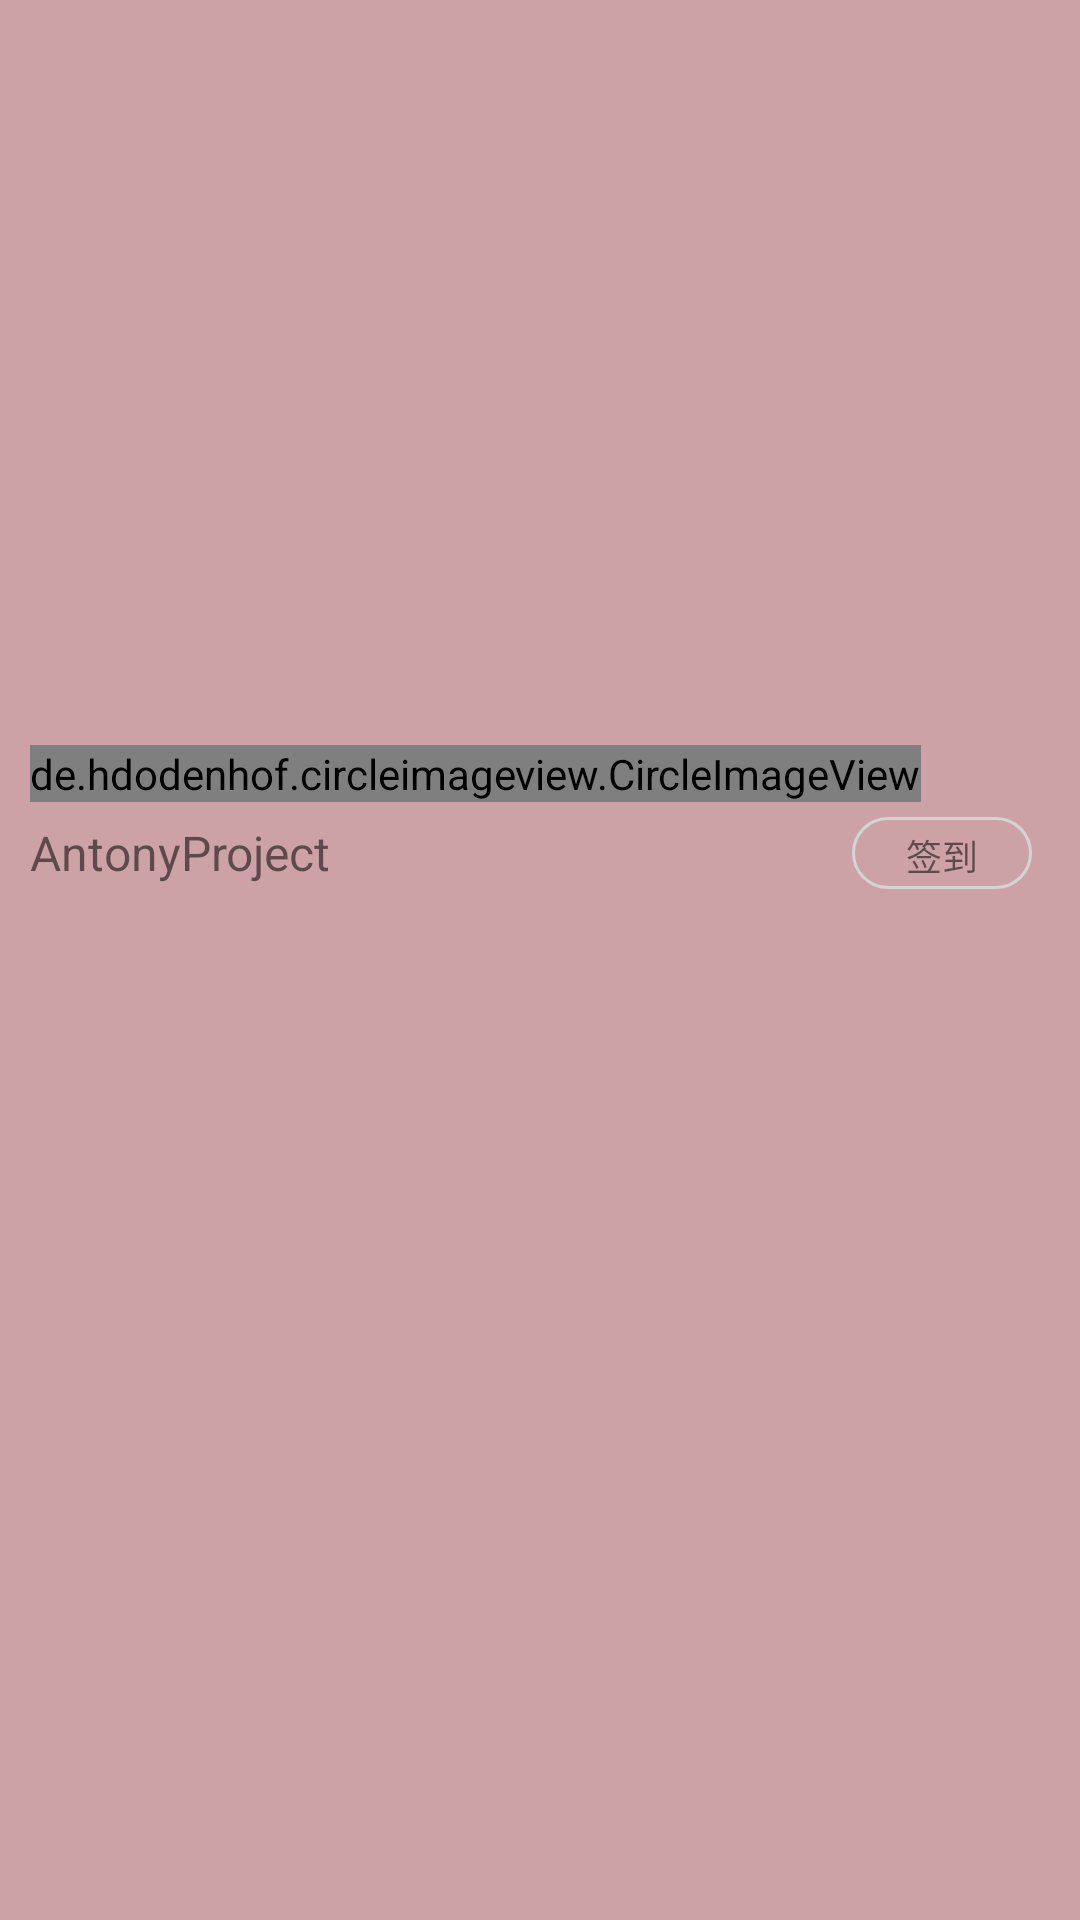

This screen was rendered from an Android layout file. Write that file and the resources it references.
<!-- AndroidManifest.xml: application theme AppTheme -->
<!-- res/layout/layout_navigation_header.xml -->
<?xml version="1.0" encoding="utf-8"?>
<android.support.constraint.ConstraintLayout xmlns:android="http://schemas.android.com/apk/res/android"
    xmlns:app="http://schemas.android.com/apk/res-auto"
    xmlns:tools="http://schemas.android.com/tools"
    android:layout_width="match_parent"
    android:layout_height="@dimen/dp_200"
    android:background="@color/smallRed">

    <de.hdodenhof.circleimageview.CircleImageView
        android:id="@+id/na_header_img"
        android:layout_width="wrap_content"
        android:layout_height="wrap_content"
        android:layout_marginStart="@dimen/dp_10"
        android:src="@mipmap/ic_launcher"
        app:layout_constraintBottom_toBottomOf="parent"
        app:layout_constraintLeft_toLeftOf="parent"
        app:layout_constraintTop_toTopOf="parent"
        app:layout_constraintVertical_bias="0.4" />

    <TextView
        android:id="@+id/na_header_name"
        android:layout_width="wrap_content"
        android:layout_height="wrap_content"
        android:layout_marginStart="@dimen/dp_10"
        android:layout_marginTop="@dimen/dp_6"
        android:text="@string/app_name"
        android:textSize="16sp"
        app:layout_constraintLeft_toLeftOf="parent"
        app:layout_constraintTop_toBottomOf="@+id/na_header_img" />

    <TextView
        android:id="@+id/na_header_sign_in"
        android:layout_width="@dimen/dp_60"
        android:layout_height="@dimen/dp_24"
        android:layout_marginEnd="@dimen/dp_16"
        android:background="@drawable/oval_shaped_na_header_drawable"
        android:gravity="center"
        android:padding="@dimen/dp_4"
        android:text="@string/sign_in_txt"
        android:textSize="12sp"
        app:layout_constraintBaseline_toBaselineOf="@+id/na_header_name"
        app:layout_constraintRight_toRightOf="parent" />
</android.support.constraint.ConstraintLayout>
<!-- resources referenced by this layout -->
<resources>
  <color name="smallRed">#cda2a6</color>
  <dimen name="dp_10">10dp</dimen>
  <dimen name="dp_16">16dp</dimen>
  <dimen name="dp_200">200dp</dimen>
  <dimen name="dp_24">24dp</dimen>
  <dimen name="dp_4">4dp</dimen>
  <dimen name="dp_6">6dp</dimen>
  <dimen name="dp_60">60dp</dimen>
  <!-- drawable oval_shaped_na_header_drawable (drawable) -->
  <?xml version="1.0" encoding="utf-8"?>
  <shape xmlns:android="http://schemas.android.com/apk/res/android"
      android:shape="rectangle">
      <corners android:radius="12dp" />
      <stroke
          android:width="1dp"
          android:color="@color/toolbarSubTextColor" />
  </shape>
  <string name="app_name">AntonyProject</string>
  <string name="sign_in_txt">签到</string>
  <style name="AppTheme" parent="Theme.AppCompat.Light.NoActionBar">
          <item name="colorPrimary">@color/colorTheme</item>
          <item name="colorPrimaryDark">@color/colorTheme</item>
          <item name="colorAccent">@color/colorAccent</item>
          //沉浸状态栏
          <item name="android:windowIsTranslucent">true</item>
          <item name="android:windowTranslucentStatus">true</item>
          //可以让appbarlayout从最顶上开始，状态栏会覆盖toolbar
          //ActionBarDrawerToggle设置颜色
          <item name="colorControlNormal">@android:color/white</item>
      </style>
  <color name="toolbarSubTextColor">#ffd4d4d4</color>
  <color name="colorTheme">#ffce3d3a</color>
  <color name="colorAccent">#D81B60</color>
</resources>
